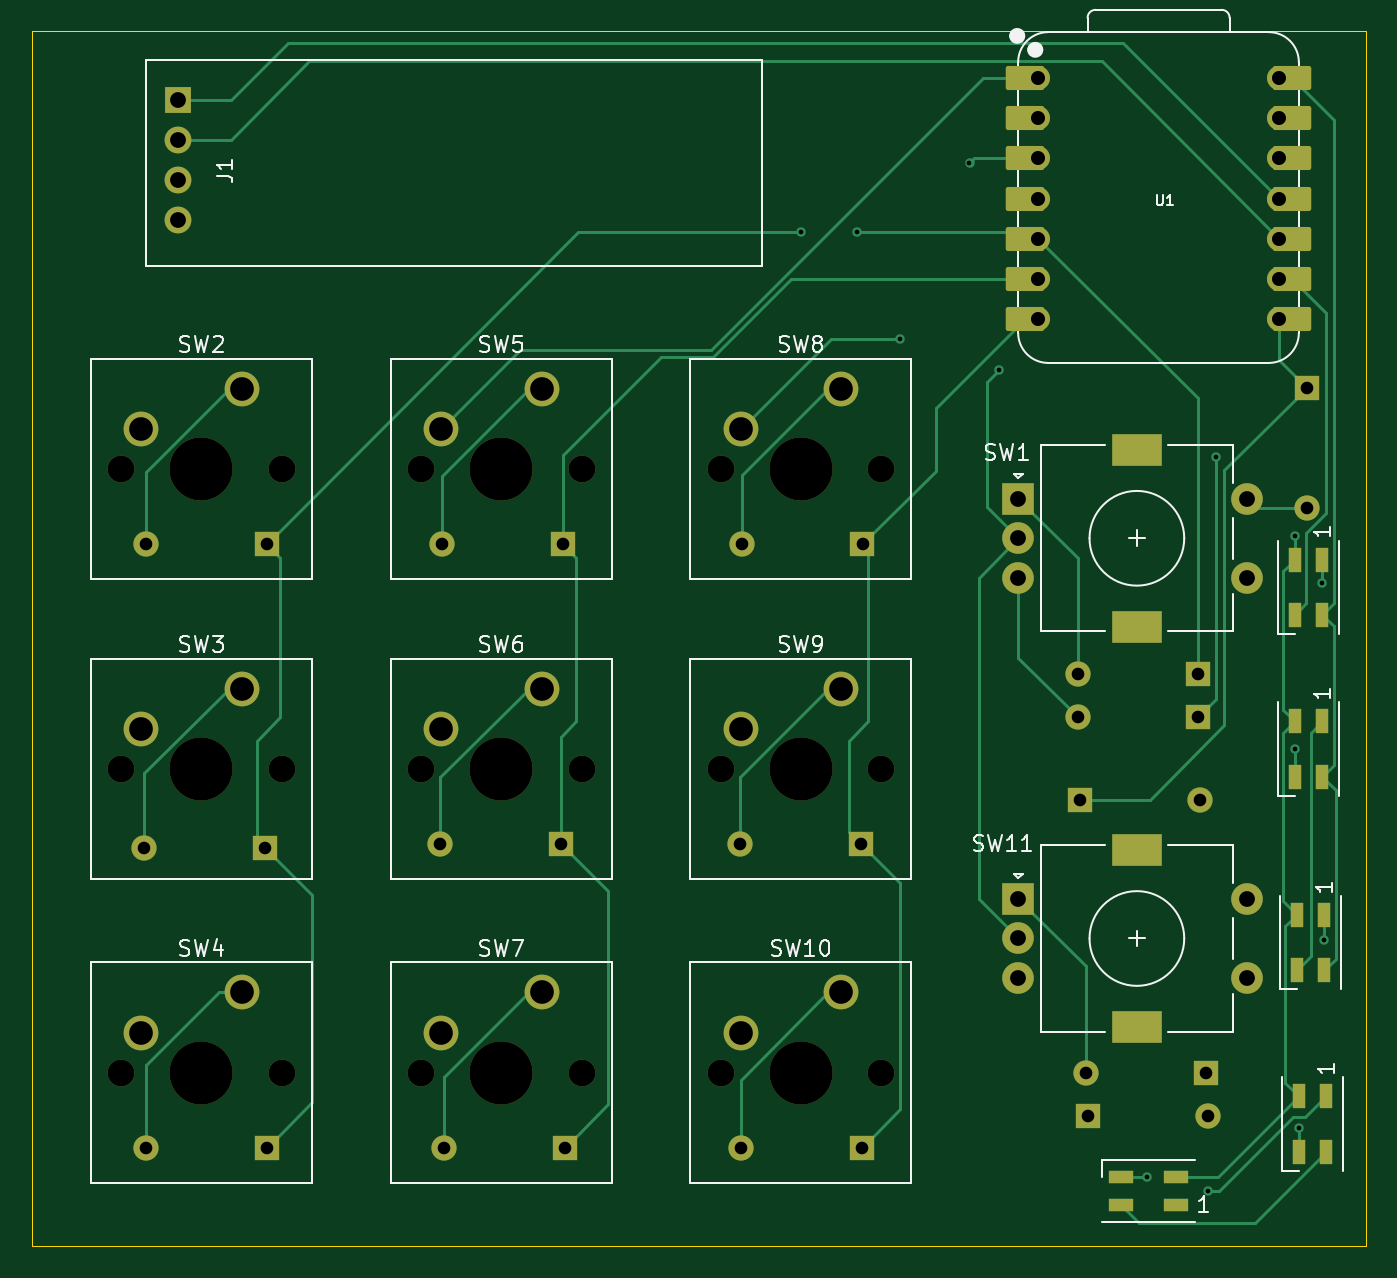
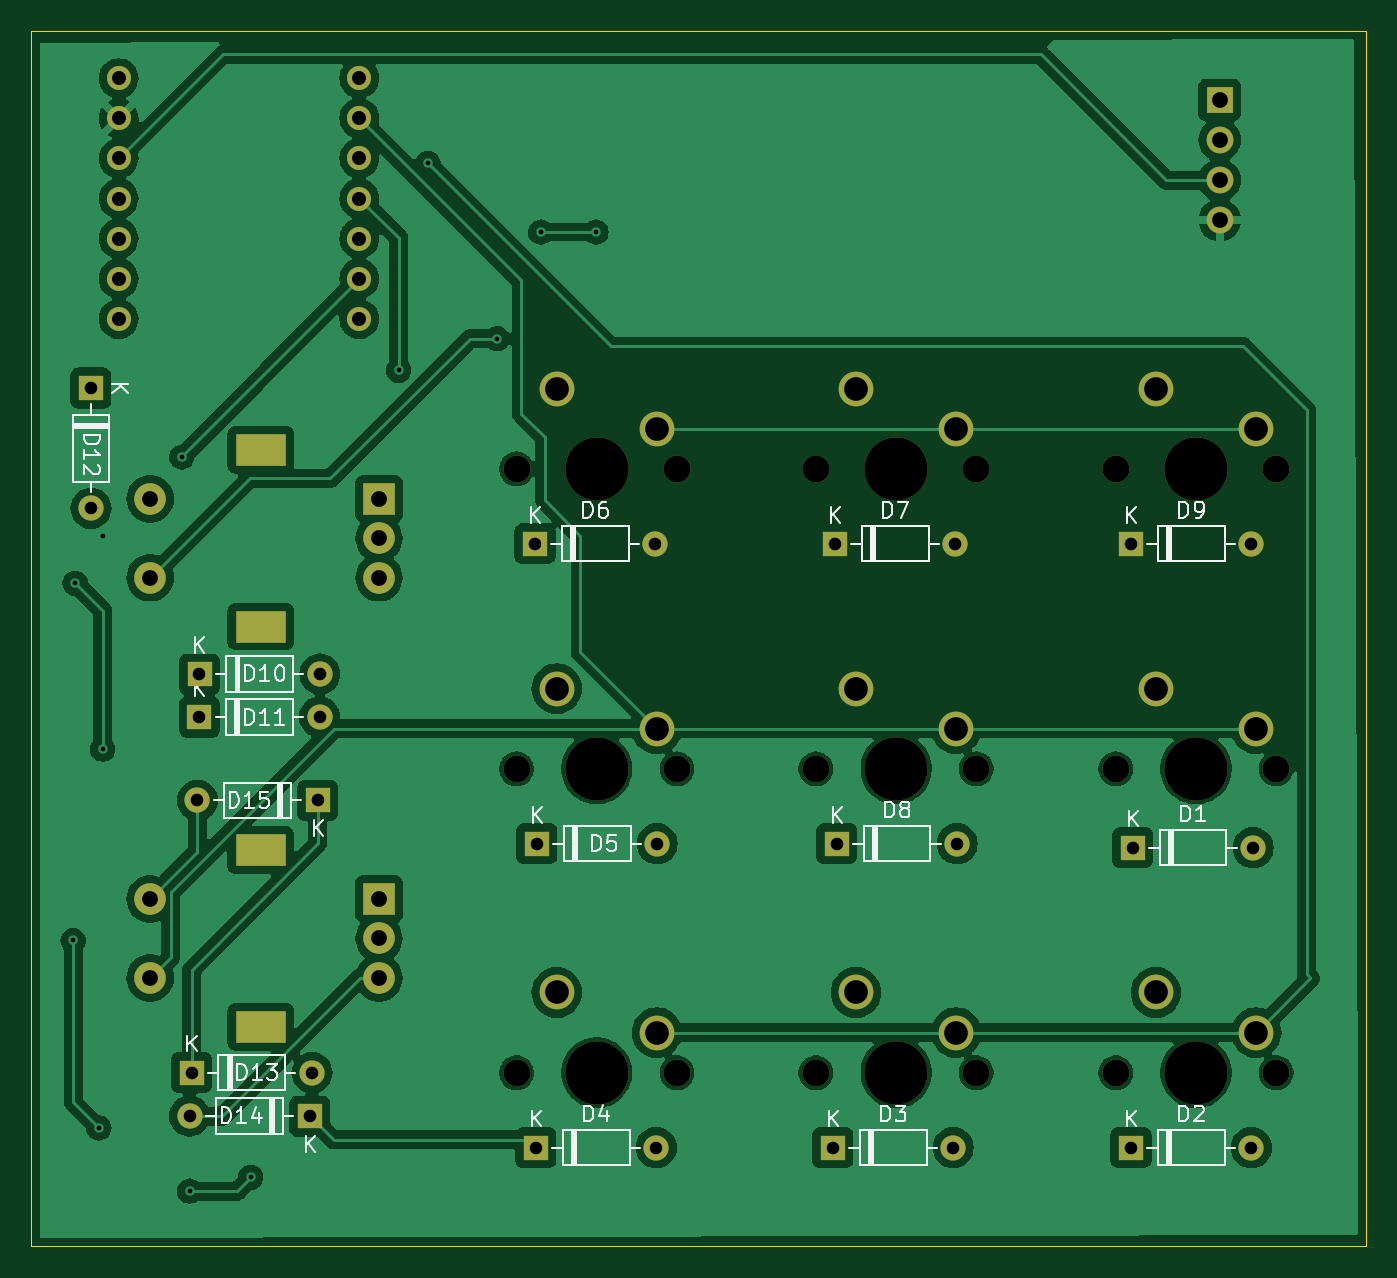
Circuit board: 11 layer files. Board 84.5 x 77.0 mm.
- bottom_copper: keyboard-B_Cu.gbr (149584 bytes)
- bottom_mask: keyboard-B_Mask.gbr (4540 bytes)
- paste: keyboard-B_Paste.gbr (466 bytes)
- bottom_silk: keyboard-B_SilkS.gbr (34801 bytes)
- outline: keyboard-Edge_Cuts.gbr (631 bytes)
- top_copper: keyboard-F_Cu.gbr (17918 bytes)
- top_mask: keyboard-F_Mask.gbr (6525 bytes)
- paste: keyboard-F_Paste.gbr (1156 bytes)
- top_silk: keyboard-F_SilkS.gbr (36443 bytes)
- drill: keyboard-NPTH.drl (509 bytes)
- drill: keyboard-PTH.drl (1797 bytes)

=== bottom_copper: keyboard-B_Cu.gbr (149584 bytes, source omitted) ===
=== bottom_mask: keyboard-B_Mask.gbr ===
%TF.GenerationSoftware,KiCad,Pcbnew,8.0.6*%
%TF.CreationDate,2026-01-30T19:09:08+01:00*%
%TF.ProjectId,keyboard,6b657962-6f61-4726-942e-6b696361645f,rev?*%
%TF.SameCoordinates,Original*%
%TF.FileFunction,Soldermask,Bot*%
%TF.FilePolarity,Negative*%
%FSLAX46Y46*%
G04 Gerber Fmt 4.6, Leading zero omitted, Abs format (unit mm)*
G04 Created by KiCad (PCBNEW 8.0.6) date 2026-01-30 19:09:08*
%MOMM*%
%LPD*%
G01*
G04 APERTURE LIST*
%ADD10O,1.700000X1.700000*%
%ADD11R,1.700000X1.700000*%
%ADD12C,1.524000*%
%ADD13R,2.000000X2.000000*%
%ADD14C,2.000000*%
%ADD15R,3.200000X2.000000*%
%ADD16C,1.700000*%
%ADD17C,4.000000*%
%ADD18C,2.200000*%
%ADD19R,1.600000X1.600000*%
%ADD20O,1.600000X1.600000*%
G04 APERTURE END LIST*
D10*
%TO.C,J1*%
X128000000Y-36500000D03*
X128000000Y-33960000D03*
X128000000Y-31420000D03*
D11*
X128000000Y-28880000D03*
%TD*%
D12*
%TO.C,U1*%
X182500000Y-27510000D03*
X182500000Y-30050000D03*
X182500000Y-32590000D03*
X182500000Y-35130000D03*
X182500000Y-37670000D03*
X182500000Y-40210000D03*
X182500000Y-42750000D03*
X197740000Y-42750000D03*
X197740000Y-40210000D03*
X197740000Y-37670000D03*
X197740000Y-35130000D03*
X197740000Y-32590000D03*
X197740000Y-30050000D03*
X197740000Y-27510000D03*
%TD*%
D13*
%TO.C,SW11*%
X181250000Y-79500000D03*
D14*
X181250000Y-84500000D03*
X181250000Y-82000000D03*
D15*
X188750000Y-76400000D03*
X188750000Y-87600000D03*
D14*
X195750000Y-84500000D03*
X195750000Y-79500000D03*
%TD*%
D16*
%TO.C,SW10*%
X162380000Y-90500000D03*
D17*
X167460000Y-90500000D03*
D16*
X172540000Y-90500000D03*
D18*
X170000000Y-85420000D03*
X163650000Y-87960000D03*
%TD*%
D16*
%TO.C,SW9*%
X162380000Y-71250000D03*
D17*
X167460000Y-71250000D03*
D16*
X172540000Y-71250000D03*
D18*
X170000000Y-66170000D03*
X163650000Y-68710000D03*
%TD*%
D16*
%TO.C,SW8*%
X162380000Y-52250000D03*
D17*
X167460000Y-52250000D03*
D16*
X172540000Y-52250000D03*
D18*
X170000000Y-47170000D03*
X163650000Y-49710000D03*
%TD*%
D16*
%TO.C,SW7*%
X143420000Y-90500000D03*
D17*
X148500000Y-90500000D03*
D16*
X153580000Y-90500000D03*
D18*
X151040000Y-85420000D03*
X144690000Y-87960000D03*
%TD*%
D16*
%TO.C,SW6*%
X143420000Y-71250000D03*
D17*
X148500000Y-71250000D03*
D16*
X153580000Y-71250000D03*
D18*
X151040000Y-66170000D03*
X144690000Y-68710000D03*
%TD*%
D16*
%TO.C,SW5*%
X143420000Y-52250000D03*
D17*
X148500000Y-52250000D03*
D16*
X153580000Y-52250000D03*
D18*
X151040000Y-47170000D03*
X144690000Y-49710000D03*
%TD*%
D16*
%TO.C,SW4*%
X124420000Y-90500000D03*
D17*
X129500000Y-90500000D03*
D16*
X134580000Y-90500000D03*
D18*
X132040000Y-85420000D03*
X125690000Y-87960000D03*
%TD*%
D16*
%TO.C,SW3*%
X124420000Y-71250000D03*
D17*
X129500000Y-71250000D03*
D16*
X134580000Y-71250000D03*
D18*
X132040000Y-66170000D03*
X125690000Y-68710000D03*
%TD*%
D16*
%TO.C,SW2*%
X124420000Y-52250000D03*
D17*
X129500000Y-52250000D03*
D16*
X134580000Y-52250000D03*
D18*
X132040000Y-47170000D03*
X125690000Y-49710000D03*
%TD*%
D14*
%TO.C,SW1*%
X195750000Y-54150000D03*
X195750000Y-59150000D03*
D15*
X188750000Y-62250000D03*
X188750000Y-51050000D03*
D14*
X181250000Y-56650000D03*
X181250000Y-59150000D03*
D13*
X181250000Y-54150000D03*
%TD*%
D19*
%TO.C,D15*%
X185130000Y-73250000D03*
D20*
X192750000Y-73250000D03*
%TD*%
D19*
%TO.C,D14*%
X185630000Y-93250000D03*
D20*
X193250000Y-93250000D03*
%TD*%
D19*
%TO.C,D13*%
X193120000Y-90500000D03*
D20*
X185500000Y-90500000D03*
%TD*%
D19*
%TO.C,D12*%
X199500000Y-47130000D03*
D20*
X199500000Y-54750000D03*
%TD*%
D19*
%TO.C,D11*%
X192631546Y-67971381D03*
D20*
X185011546Y-67971381D03*
%TD*%
D19*
%TO.C,D10*%
X192620000Y-65250000D03*
D20*
X185000000Y-65250000D03*
%TD*%
D19*
%TO.C,D9*%
X133620000Y-57000000D03*
D20*
X126000000Y-57000000D03*
%TD*%
D19*
%TO.C,D8*%
X152250000Y-76000000D03*
D20*
X144630000Y-76000000D03*
%TD*%
D19*
%TO.C,D7*%
X152370000Y-57000000D03*
D20*
X144750000Y-57000000D03*
%TD*%
D19*
%TO.C,D6*%
X171370000Y-57000000D03*
D20*
X163750000Y-57000000D03*
%TD*%
D19*
%TO.C,D5*%
X171250000Y-76000000D03*
D20*
X163630000Y-76000000D03*
%TD*%
D19*
%TO.C,D4*%
X171310000Y-95250000D03*
D20*
X163690000Y-95250000D03*
%TD*%
D19*
%TO.C,D3*%
X152500000Y-95250000D03*
D20*
X144880000Y-95250000D03*
%TD*%
D19*
%TO.C,D2*%
X133620000Y-95250000D03*
D20*
X126000000Y-95250000D03*
%TD*%
D19*
%TO.C,D1*%
X133500000Y-76250000D03*
D20*
X125880000Y-76250000D03*
%TD*%
M02*

=== paste: keyboard-B_Paste.gbr ===
%TF.GenerationSoftware,KiCad,Pcbnew,8.0.6*%
%TF.CreationDate,2026-01-30T19:09:08+01:00*%
%TF.ProjectId,keyboard,6b657962-6f61-4726-942e-6b696361645f,rev?*%
%TF.SameCoordinates,Original*%
%TF.FileFunction,Paste,Bot*%
%TF.FilePolarity,Positive*%
%FSLAX46Y46*%
G04 Gerber Fmt 4.6, Leading zero omitted, Abs format (unit mm)*
G04 Created by KiCad (PCBNEW 8.0.6) date 2026-01-30 19:09:08*
%MOMM*%
%LPD*%
G01*
G04 APERTURE LIST*
G04 APERTURE END LIST*
M02*

=== bottom_silk: keyboard-B_SilkS.gbr (34801 bytes, source omitted) ===
=== outline: keyboard-Edge_Cuts.gbr ===
%TF.GenerationSoftware,KiCad,Pcbnew,8.0.6*%
%TF.CreationDate,2026-01-30T19:09:08+01:00*%
%TF.ProjectId,keyboard,6b657962-6f61-4726-942e-6b696361645f,rev?*%
%TF.SameCoordinates,Original*%
%TF.FileFunction,Profile,NP*%
%FSLAX46Y46*%
G04 Gerber Fmt 4.6, Leading zero omitted, Abs format (unit mm)*
G04 Created by KiCad (PCBNEW 8.0.6) date 2026-01-30 19:09:08*
%MOMM*%
%LPD*%
G01*
G04 APERTURE LIST*
%TA.AperFunction,Profile*%
%ADD10C,0.050000*%
%TD*%
G04 APERTURE END LIST*
D10*
X118750000Y-24512158D02*
X203268291Y-24512158D01*
X203268291Y-101500000D01*
X118750000Y-101500000D01*
X118750000Y-24512158D01*
M02*

=== top_copper: keyboard-F_Cu.gbr (17918 bytes, source omitted) ===
=== top_mask: keyboard-F_Mask.gbr ===
%TF.GenerationSoftware,KiCad,Pcbnew,8.0.6*%
%TF.CreationDate,2026-01-30T19:09:08+01:00*%
%TF.ProjectId,keyboard,6b657962-6f61-4726-942e-6b696361645f,rev?*%
%TF.SameCoordinates,Original*%
%TF.FileFunction,Soldermask,Top*%
%TF.FilePolarity,Negative*%
%FSLAX46Y46*%
G04 Gerber Fmt 4.6, Leading zero omitted, Abs format (unit mm)*
G04 Created by KiCad (PCBNEW 8.0.6) date 2026-01-30 19:09:08*
%MOMM*%
%LPD*%
G01*
G04 APERTURE LIST*
G04 Aperture macros list*
%AMRoundRect*
0 Rectangle with rounded corners*
0 $1 Rounding radius*
0 $2 $3 $4 $5 $6 $7 $8 $9 X,Y pos of 4 corners*
0 Add a 4 corners polygon primitive as box body*
4,1,4,$2,$3,$4,$5,$6,$7,$8,$9,$2,$3,0*
0 Add four circle primitives for the rounded corners*
1,1,$1+$1,$2,$3*
1,1,$1+$1,$4,$5*
1,1,$1+$1,$6,$7*
1,1,$1+$1,$8,$9*
0 Add four rect primitives between the rounded corners*
20,1,$1+$1,$2,$3,$4,$5,0*
20,1,$1+$1,$4,$5,$6,$7,0*
20,1,$1+$1,$6,$7,$8,$9,0*
20,1,$1+$1,$8,$9,$2,$3,0*%
G04 Aperture macros list end*
%ADD10O,1.700000X1.700000*%
%ADD11R,1.700000X1.700000*%
%ADD12RoundRect,0.152400X1.063600X0.609600X-1.063600X0.609600X-1.063600X-0.609600X1.063600X-0.609600X0*%
%ADD13C,1.524000*%
%ADD14RoundRect,0.152400X-1.063600X-0.609600X1.063600X-0.609600X1.063600X0.609600X-1.063600X0.609600X0*%
%ADD15R,2.000000X2.000000*%
%ADD16C,2.000000*%
%ADD17R,3.200000X2.000000*%
%ADD18C,1.700000*%
%ADD19C,4.000000*%
%ADD20C,2.200000*%
%ADD21R,1.600000X0.850000*%
%ADD22R,0.850000X1.600000*%
%ADD23R,1.600000X1.600000*%
%ADD24O,1.600000X1.600000*%
G04 APERTURE END LIST*
D10*
%TO.C,J1*%
X128000000Y-36500000D03*
X128000000Y-33960000D03*
X128000000Y-31420000D03*
D11*
X128000000Y-28880000D03*
%TD*%
D12*
%TO.C,U1*%
X181665000Y-27510000D03*
D13*
X182500000Y-27510000D03*
D12*
X181665000Y-30050000D03*
D13*
X182500000Y-30050000D03*
D12*
X181665000Y-32590000D03*
D13*
X182500000Y-32590000D03*
D12*
X181665000Y-35130000D03*
D13*
X182500000Y-35130000D03*
D12*
X181665000Y-37670000D03*
D13*
X182500000Y-37670000D03*
D12*
X181665000Y-40210000D03*
D13*
X182500000Y-40210000D03*
D12*
X181665000Y-42750000D03*
D13*
X182500000Y-42750000D03*
X197740000Y-42750000D03*
D14*
X198575000Y-42750000D03*
D13*
X197740000Y-40210000D03*
D14*
X198575000Y-40210000D03*
D13*
X197740000Y-37670000D03*
D14*
X198575000Y-37670000D03*
D13*
X197740000Y-35130000D03*
D14*
X198575000Y-35130000D03*
D13*
X197740000Y-32590000D03*
D14*
X198575000Y-32590000D03*
D13*
X197740000Y-30050000D03*
D14*
X198575000Y-30050000D03*
D13*
X197740000Y-27510000D03*
D14*
X198575000Y-27510000D03*
%TD*%
D15*
%TO.C,SW11*%
X181250000Y-79500000D03*
D16*
X181250000Y-84500000D03*
X181250000Y-82000000D03*
D17*
X188750000Y-76400000D03*
X188750000Y-87600000D03*
D16*
X195750000Y-84500000D03*
X195750000Y-79500000D03*
%TD*%
D18*
%TO.C,SW10*%
X162380000Y-90500000D03*
D19*
X167460000Y-90500000D03*
D18*
X172540000Y-90500000D03*
D20*
X170000000Y-85420000D03*
X163650000Y-87960000D03*
%TD*%
D18*
%TO.C,SW9*%
X162380000Y-71250000D03*
D19*
X167460000Y-71250000D03*
D18*
X172540000Y-71250000D03*
D20*
X170000000Y-66170000D03*
X163650000Y-68710000D03*
%TD*%
D18*
%TO.C,SW8*%
X162380000Y-52250000D03*
D19*
X167460000Y-52250000D03*
D18*
X172540000Y-52250000D03*
D20*
X170000000Y-47170000D03*
X163650000Y-49710000D03*
%TD*%
D18*
%TO.C,SW7*%
X143420000Y-90500000D03*
D19*
X148500000Y-90500000D03*
D18*
X153580000Y-90500000D03*
D20*
X151040000Y-85420000D03*
X144690000Y-87960000D03*
%TD*%
D18*
%TO.C,SW6*%
X143420000Y-71250000D03*
D19*
X148500000Y-71250000D03*
D18*
X153580000Y-71250000D03*
D20*
X151040000Y-66170000D03*
X144690000Y-68710000D03*
%TD*%
D18*
%TO.C,SW5*%
X143420000Y-52250000D03*
D19*
X148500000Y-52250000D03*
D18*
X153580000Y-52250000D03*
D20*
X151040000Y-47170000D03*
X144690000Y-49710000D03*
%TD*%
D18*
%TO.C,SW4*%
X124420000Y-90500000D03*
D19*
X129500000Y-90500000D03*
D18*
X134580000Y-90500000D03*
D20*
X132040000Y-85420000D03*
X125690000Y-87960000D03*
%TD*%
D18*
%TO.C,SW3*%
X124420000Y-71250000D03*
D19*
X129500000Y-71250000D03*
D18*
X134580000Y-71250000D03*
D20*
X132040000Y-66170000D03*
X125690000Y-68710000D03*
%TD*%
D18*
%TO.C,SW2*%
X124420000Y-52250000D03*
D19*
X129500000Y-52250000D03*
D18*
X134580000Y-52250000D03*
D20*
X132040000Y-47170000D03*
X125690000Y-49710000D03*
%TD*%
D16*
%TO.C,SW1*%
X195750000Y-54150000D03*
X195750000Y-59150000D03*
D17*
X188750000Y-62250000D03*
X188750000Y-51050000D03*
D16*
X181250000Y-56650000D03*
X181250000Y-59150000D03*
D15*
X181250000Y-54150000D03*
%TD*%
D21*
%TO.C,D20*%
X191250000Y-98875000D03*
X191250000Y-97125000D03*
X187750000Y-97125000D03*
X187750000Y-98875000D03*
%TD*%
D22*
%TO.C,D19*%
X200750000Y-92000000D03*
X199000000Y-92000000D03*
X199000000Y-95500000D03*
X200750000Y-95500000D03*
%TD*%
%TO.C,D18*%
X200625000Y-80500000D03*
X198875000Y-80500000D03*
X198875000Y-84000000D03*
X200625000Y-84000000D03*
%TD*%
%TO.C,D17*%
X200500000Y-71750000D03*
X198750000Y-71750000D03*
X198750000Y-68250000D03*
X200500000Y-68250000D03*
%TD*%
%TO.C,D16*%
X200500000Y-58000000D03*
X198750000Y-58000000D03*
X198750000Y-61500000D03*
X200500000Y-61500000D03*
%TD*%
D23*
%TO.C,D15*%
X185130000Y-73250000D03*
D24*
X192750000Y-73250000D03*
%TD*%
D23*
%TO.C,D14*%
X185630000Y-93250000D03*
D24*
X193250000Y-93250000D03*
%TD*%
D23*
%TO.C,D13*%
X193120000Y-90500000D03*
D24*
X185500000Y-90500000D03*
%TD*%
D23*
%TO.C,D12*%
X199500000Y-47130000D03*
D24*
X199500000Y-54750000D03*
%TD*%
D23*
%TO.C,D11*%
X192631546Y-67971381D03*
D24*
X185011546Y-67971381D03*
%TD*%
D23*
%TO.C,D10*%
X192620000Y-65250000D03*
D24*
X185000000Y-65250000D03*
%TD*%
D23*
%TO.C,D9*%
X133620000Y-57000000D03*
D24*
X126000000Y-57000000D03*
%TD*%
D23*
%TO.C,D8*%
X152250000Y-76000000D03*
D24*
X144630000Y-76000000D03*
%TD*%
D23*
%TO.C,D7*%
X152370000Y-57000000D03*
D24*
X144750000Y-57000000D03*
%TD*%
D23*
%TO.C,D6*%
X171370000Y-57000000D03*
D24*
X163750000Y-57000000D03*
%TD*%
D23*
%TO.C,D5*%
X171250000Y-76000000D03*
D24*
X163630000Y-76000000D03*
%TD*%
D23*
%TO.C,D4*%
X171310000Y-95250000D03*
D24*
X163690000Y-95250000D03*
%TD*%
D23*
%TO.C,D3*%
X152500000Y-95250000D03*
D24*
X144880000Y-95250000D03*
%TD*%
D23*
%TO.C,D2*%
X133620000Y-95250000D03*
D24*
X126000000Y-95250000D03*
%TD*%
D23*
%TO.C,D1*%
X133500000Y-76250000D03*
D24*
X125880000Y-76250000D03*
%TD*%
M02*

=== paste: keyboard-F_Paste.gbr ===
%TF.GenerationSoftware,KiCad,Pcbnew,8.0.6*%
%TF.CreationDate,2026-01-30T19:09:08+01:00*%
%TF.ProjectId,keyboard,6b657962-6f61-4726-942e-6b696361645f,rev?*%
%TF.SameCoordinates,Original*%
%TF.FileFunction,Paste,Top*%
%TF.FilePolarity,Positive*%
%FSLAX46Y46*%
G04 Gerber Fmt 4.6, Leading zero omitted, Abs format (unit mm)*
G04 Created by KiCad (PCBNEW 8.0.6) date 2026-01-30 19:09:08*
%MOMM*%
%LPD*%
G01*
G04 APERTURE LIST*
%ADD10R,1.600000X0.850000*%
%ADD11R,0.850000X1.600000*%
G04 APERTURE END LIST*
D10*
%TO.C,D20*%
X191250000Y-98875000D03*
X191250000Y-97125000D03*
X187750000Y-97125000D03*
X187750000Y-98875000D03*
%TD*%
D11*
%TO.C,D19*%
X200750000Y-92000000D03*
X199000000Y-92000000D03*
X199000000Y-95500000D03*
X200750000Y-95500000D03*
%TD*%
%TO.C,D18*%
X200625000Y-80500000D03*
X198875000Y-80500000D03*
X198875000Y-84000000D03*
X200625000Y-84000000D03*
%TD*%
%TO.C,D17*%
X200500000Y-71750000D03*
X198750000Y-71750000D03*
X198750000Y-68250000D03*
X200500000Y-68250000D03*
%TD*%
%TO.C,D16*%
X200500000Y-58000000D03*
X198750000Y-58000000D03*
X198750000Y-61500000D03*
X200500000Y-61500000D03*
%TD*%
M02*

=== top_silk: keyboard-F_SilkS.gbr (36443 bytes, source omitted) ===
=== drill: keyboard-NPTH.drl ===
M48
INCH
T1C0.0669
T2C0.1575
%
G90
G05
T1
X4.8984Y-2.0571
X4.8984Y-2.8051
X4.8984Y-3.563
X5.2984Y-2.0571
X5.2984Y-2.8051
X5.2984Y-3.563
X5.6465Y-2.0571
X5.6465Y-2.8051
X5.6465Y-3.563
X6.0465Y-2.0571
X6.0465Y-2.8051
X6.0465Y-3.563
X6.3929Y-2.0571
X6.3929Y-2.8051
X6.3929Y-3.563
X6.7929Y-2.0571
X6.7929Y-2.8051
X6.7929Y-3.563
T2
X5.0984Y-2.0571
X5.0984Y-2.8051
X5.0984Y-3.563
X5.8465Y-2.0571
X5.8465Y-2.8051
X5.8465Y-3.563
X6.5929Y-2.0571
X6.5929Y-2.8051
X6.5929Y-3.563
M30

=== drill: keyboard-PTH.drl ===
M48
INCH
T1C0.0118
T2C0.0315
T3C0.0350
T4C0.0394
T5C0.0591
%
G90
G05
T1
X6.5945Y-1.4665
X6.7323Y-1.4665
X6.8406Y-1.7323
X7.0137Y-1.2952
X7.0866Y-1.811
X7.4557Y-3.8238
X7.6083Y-3.8583
X7.628Y-2.0276
X7.8248Y-2.2244
X7.8248Y-2.7559
X7.8346Y-3.7008
X7.8937Y-2.3425
X7.8986Y-3.2333
T2
X4.9559Y-3.002
X4.9606Y-2.2441
X4.9606Y-3.75
X5.2559Y-3.002
X5.2606Y-2.2441
X5.2606Y-3.75
X5.6941Y-2.9921
X5.6988Y-2.2441
X5.7039Y-3.75
X5.9941Y-2.9921
X5.9988Y-2.2441
X6.0039Y-3.75
X6.4421Y-2.9921
X6.4445Y-3.75
X6.4469Y-2.2441
X6.7421Y-2.9921
X6.7445Y-3.75
X6.7469Y-2.2441
X7.2835Y-2.5689
X7.2839Y-2.676
X7.2886Y-2.8839
X7.3031Y-3.563
X7.3083Y-3.6713
X7.5835Y-2.5689
X7.5839Y-2.676
X7.5886Y-2.8839
X7.6031Y-3.563
X7.6083Y-3.6713
X7.8543Y-1.8555
X7.8543Y-2.1555
T3
X7.185Y-1.0831
X7.185Y-1.1831
X7.185Y-1.2831
X7.185Y-1.3831
X7.185Y-1.4831
X7.185Y-1.5831
X7.185Y-1.6831
X7.785Y-1.0831
X7.785Y-1.1831
X7.785Y-1.2831
X7.785Y-1.3831
X7.785Y-1.4831
X7.785Y-1.5831
X7.785Y-1.6831
T4
X5.0394Y-1.137
X5.0394Y-1.237
X5.0394Y-1.337
X5.0394Y-1.437
X7.1358Y-2.1319
X7.1358Y-2.2303
X7.1358Y-2.3287
X7.1358Y-3.1299
X7.1358Y-3.2283
X7.1358Y-3.3268
X7.7067Y-2.1319
X7.7067Y-2.3287
X7.7067Y-3.1299
X7.7067Y-3.3268
T5
X4.9484Y-1.9571
X4.9484Y-2.7051
X4.9484Y-3.463
X5.1984Y-1.8571
X5.1984Y-2.6051
X5.1984Y-3.363
X5.6965Y-1.9571
X5.6965Y-2.7051
X5.6965Y-3.463
X5.9465Y-1.8571
X5.9465Y-2.6051
X5.9465Y-3.363
X6.4429Y-1.9571
X6.4429Y-2.7051
X6.4429Y-3.463
X6.6929Y-1.8571
X6.6929Y-2.6051
X6.6929Y-3.363
T5
G00X7.4055Y-2.0098
M15
G01X7.4567Y-2.0098
M16
G05
G00X7.4055Y-2.4508
M15
G01X7.4567Y-2.4508
M16
G05
G00X7.4055Y-3.0079
M15
G01X7.4567Y-3.0079
M16
G05
G00X7.4055Y-3.4488
M15
G01X7.4567Y-3.4488
M16
G05
M30

